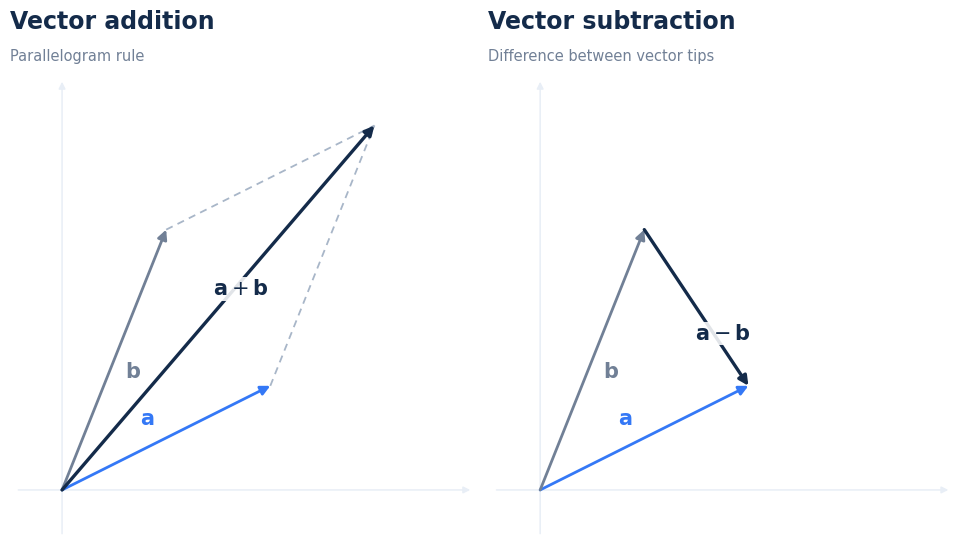
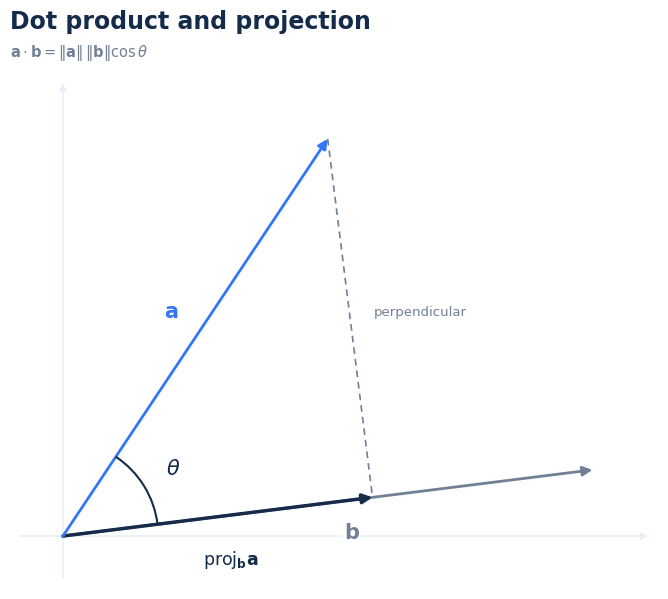
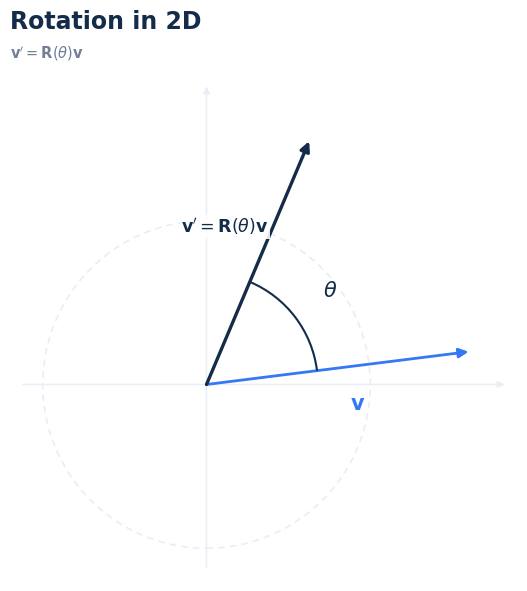
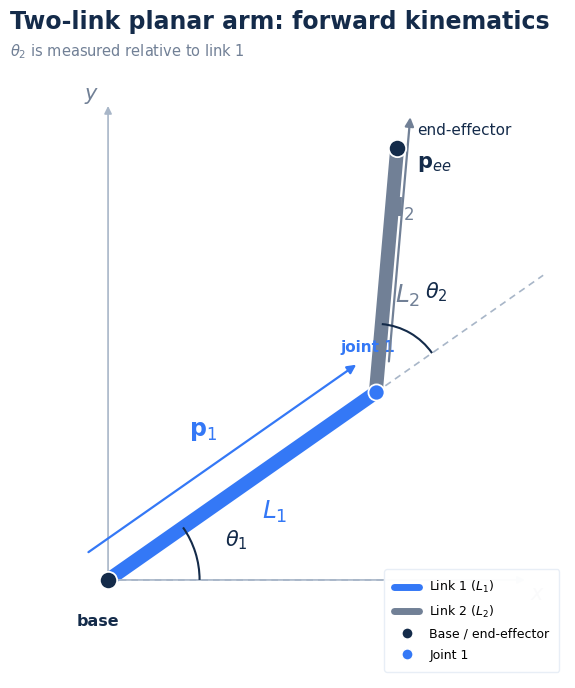
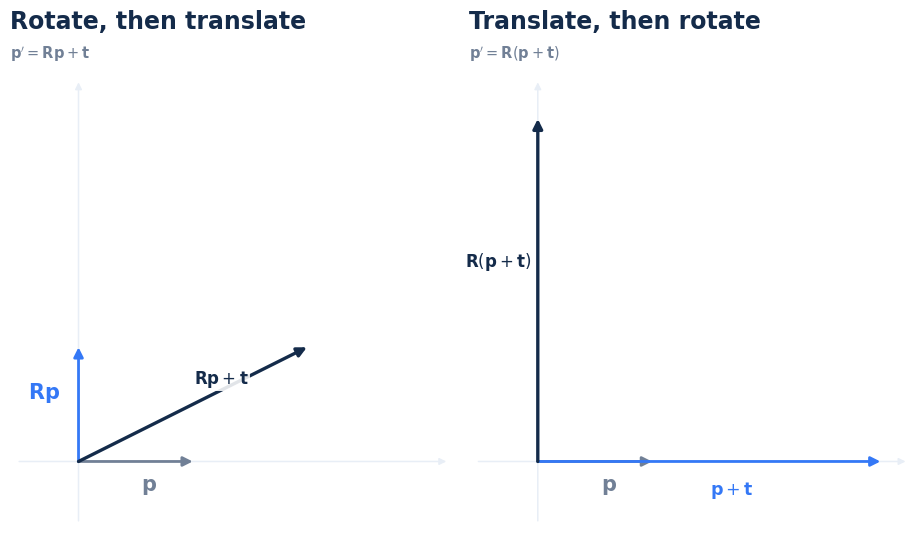
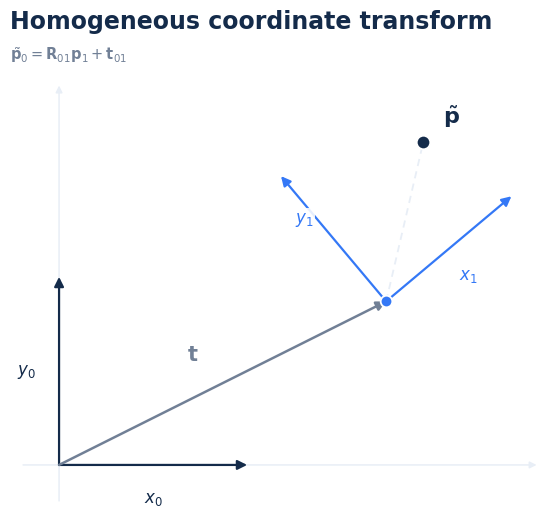

Reproduce these figures in Python, in order.
from pathlib import Path
import numpy as np
import matplotlib.pyplot as plt
from matplotlib.patches import Arc, FancyArrowPatch, Circle
from matplotlib.lines import Line2D

# ---------------------------------------------------------------------
# 1. Theme and output
# ---------------------------------------------------------------------
BLUE = "#3478F6"
NAVY = "#142B4A"
SLATE = "#718096"
MID_GRAY = "#A8B6C8"
PALE = "#E8EEF6"
WHITE = "#FFFFFF"
TEXT = "#26364B"

plt.rcParams.update({
    "font.family": "DejaVu Sans",
    "font.size": 11,
    "mathtext.fontset": "dejavusans",
    "axes.titleweight": "bold",
    "axes.titlesize": 17,
    "figure.dpi": 150,
    "savefig.dpi": 300,
    "savefig.facecolor": WHITE,
    "figure.facecolor": WHITE,
})

try:
    SCRIPT_DIR = Path(__file__).resolve().parent
except NameError:
    SCRIPT_DIR = Path.cwd()

OUT_DIR = SCRIPT_DIR / "images"
OUT_DIR.mkdir(parents=True, exist_ok=True)


def save_figure(fig, filename):
    fig.savefig(OUT_DIR / filename, dpi=300, bbox_inches="tight",
                facecolor=WHITE, pad_inches=0.08)
    print(f"Saved: {OUT_DIR / filename}")
    plt.close(fig)


# ---------------------------------------------------------------------
# 2. Auto-size helper: make the canvas aspect match the axes aspect
# ---------------------------------------------------------------------
def autosize_figure(fig, axs, unit=1.1, title_h=1.0, gap=0.35, margin=0.10):
    axs = np.atleast_1d(axs).ravel().tolist()
    n = len(axs)

    xspans = [ax.get_xlim()[1] - ax.get_xlim()[0] for ax in axs]
    yspans = [ax.get_ylim()[1] - ax.get_ylim()[0] for ax in axs]
    yspan = max(yspans)

    for ax in axs:
        y0, y1 = ax.get_ylim()
        mid = 0.5 * (y0 + y1)
        ax.set_ylim(mid - 0.5 * yspan, mid + 0.5 * yspan)

    width = sum(xspans) * unit + (n - 1) * gap + 2 * margin
    height = yspan * unit + title_h + 2 * margin
    fig.set_size_inches(width, height)

    fig.set_layout_engine("constrained")


def add_title(ax, title, subtitle=None):
    if not subtitle:
        ax.set_title(title, loc="left", color=NAVY, pad=12, fontweight="bold")
        return

    ax.set_title(title, loc="left", color=NAVY, pad=32, fontweight="bold")

    ax.text(0, 1.02, subtitle, transform=ax.transAxes,
            ha="left", va="bottom", color=SLATE, fontsize=10.5)


def arrow(ax, start, end, color=BLUE, lw=2.0, label=None,
          label_offset=(0, 0), fontsize=15, zorder=4, mutation_scale=14):
    patch = FancyArrowPatch(
        start, end, arrowstyle="-|>", mutation_scale=mutation_scale,
        linewidth=lw, color=color, shrinkA=0, shrinkB=0, zorder=zorder,
    )
    ax.add_patch(patch)
    if label:
        mid = (np.asarray(start) + np.asarray(end)) / 2 + np.asarray(label_offset)
        ax.text(mid[0], mid[1], label, color=color, fontsize=fontsize,
                ha="center", va="center", zorder=zorder + 2,
                bbox=dict(facecolor=WHITE, edgecolor="none", alpha=0.88, pad=1.2))


def angle_arc(ax, center, radius, start_deg, end_deg, label,
              label_radius=None, color=NAVY, fontsize=15, text_offset=(0, 0)):
    ax.add_patch(Arc(
        center, 2 * radius, 2 * radius, theta1=start_deg, theta2=end_deg,
        color=color, linewidth=1.5, zorder=5,
    ))
    mid = np.deg2rad((start_deg + end_deg) / 2)
    r = radius + 0.20 if label_radius is None else label_radius
    pos = np.asarray(center) + r * np.array([np.cos(mid), np.sin(mid)])
    pos += np.asarray(text_offset)
    ax.text(*pos, label, color=color, fontsize=fontsize,
            ha="center", va="center", zorder=8,
            bbox=dict(facecolor=WHITE, edgecolor="none", alpha=0.9, pad=0.6))


def reference_line(ax, start, end, color=MID_GRAY, lw=1.2):
    ax.plot([start[0], end[0]], [start[1], end[1]],
            linestyle=(0, (4, 3)), color=color, linewidth=lw, zorder=1)


def setup_2d(ax, xlim, ylim, axes=True, equal=True):
    ax.set_xlim(*xlim)
    ax.set_ylim(*ylim)
    if equal:
        ax.set_aspect("equal", adjustable="box")
    ax.set_xticks([])
    ax.set_yticks([])
    ax.set_facecolor(WHITE)
    for spine in ax.spines.values():
        spine.set_visible(False)
    if axes:
        arrow(ax, (xlim[0] + 0.08, 0), (xlim[1] - 0.08, 0),
              color=PALE, lw=1.1, mutation_scale=10, zorder=0)
        arrow(ax, (0, ylim[0] + 0.08), (0, ylim[1] - 0.08),
              color=PALE, lw=1.1, mutation_scale=10, zorder=0)


def joint(ax, point, size=115, color=NAVY):
    ax.scatter(*point, s=size, color=color, edgecolors=WHITE,
               linewidths=1.3, zorder=10)


def legend_style(ax, handles, **kwargs):
    defaults = dict(
        frameon=True, fancybox=True, framealpha=0.97,
        facecolor=WHITE, edgecolor=PALE, fontsize=9.5,
        borderpad=0.9, labelspacing=0.75, handlelength=2.0,
    )
    defaults.update(kwargs)
    leg = ax.legend(handles=handles, **defaults)
    leg.get_frame().set_linewidth(1.0)
    return leg


# ---------------------------------------------------------------------
# Figure 1: Vector addition and subtraction
# ---------------------------------------------------------------------
def fig1_vector_add_sub():
    fig, axes = plt.subplots(1, 2, constrained_layout=True)
    a = np.array([2.0, 1.0])
    b = np.array([1.0, 2.5])

    ax = axes[0]
    # 由 4.2 收窄至 4.0
    setup_2d(ax, (-0.5, 4.0), (-0.5, 4.0))
    ax.plot([a[0], a[0] + b[0]], [a[1], a[1] + b[1]],
            ls=(0, (4, 3)), color=MID_GRAY, lw=1.3, zorder=1)
    ax.plot([b[0], a[0] + b[0]], [b[1], a[1] + b[1]],
            ls=(0, (4, 3)), color=MID_GRAY, lw=1.3, zorder=1)
    arrow(ax, (0, 0), a, BLUE, label=r"$\mathbf{a}$", label_offset=(-0.18, 0.18))
    arrow(ax, (0, 0), b, SLATE, label=r"$\mathbf{b}$", label_offset=(0.18, -0.12))
    arrow(ax, (0, 0), a + b, NAVY, lw=2.4,
          label=r"$\mathbf{a}+\mathbf{b}$", label_offset=(0.22, 0.18))
    add_title(ax, "Vector addition", "Parallelogram rule")

    ax = axes[1]
    setup_2d(ax, (-0.5, 4.0), (-0.5, 4.0))
    arrow(ax, (0, 0), a, BLUE, label=r"$\mathbf{a}$", label_offset=(-0.18, 0.18))
    arrow(ax, (0, 0), b, SLATE, label=r"$\mathbf{b}$", label_offset=(0.18, -0.12))
    arrow(ax, b, a, NAVY, lw=2.4, label=r"$\mathbf{a}-\mathbf{b}$",
          label_offset=(0.25, -0.25))
    add_title(ax, "Vector subtraction", "Difference between vector tips")

    autosize_figure(fig, axes, unit=1.0, title_h=1.1)
    save_figure(fig, "vector_add_sub.png")


# ---------------------------------------------------------------------
# Figure 2: Dot product and projection
# ---------------------------------------------------------------------
def fig2_dot_projection():
    fig, ax = plt.subplots(constrained_layout=True)
    # 原范围最大到 5.0 与 4.0，极度空旷，收紧至 4.5 与 3.5
    setup_2d(ax, (-0.4, 4.5), (-0.4, 3.5))
    a = np.array([2.0, 3.0])
    b = np.array([4.0, 0.5])
    proj = (np.dot(a, b) / np.dot(b, b)) * b

    reference_line(ax, a, proj, color=SLATE)
    arrow(ax, (0, 0), b, SLATE, label=r"$\mathbf{b}$", label_offset=(0.18, -0.22))
    arrow(ax, (0, 0), proj, NAVY, lw=2.5,
          label=r"$\mathrm{proj}_{\mathbf{b}}\mathbf{a}$", label_offset=(0.1, -0.32),
          fontsize=12.5)
    arrow(ax, (0, 0), a, BLUE, label=r"$\mathbf{a}$", label_offset=(-0.18, 0.2))
    ax.text(*(0.5 * (a + proj) + np.array([0.18, 0.02])), "perpendicular",
            color=SLATE, fontsize=9.5, rotation=0,
            bbox=dict(facecolor=WHITE, edgecolor="none", alpha=0.9, pad=1.5))

    ang_b = np.degrees(np.arctan2(b[1], b[0]))
    ang_a = np.degrees(np.arctan2(a[1], a[0]))
    angle_arc(ax, (0, 0), 0.72, ang_b, ang_a, r"$\theta$", label_radius=0.98)

    add_title(ax, "Dot product and projection",
              r"$\mathbf{a}\cdot\mathbf{b}=\|\mathbf{a}\|\,\|\mathbf{b}\|\cos\theta$")

    autosize_figure(fig, ax, unit=1.3, title_h=1.0)
    save_figure(fig, "dot_projection.png")


# ---------------------------------------------------------------------
# Figure 3: 2D rotation
# ---------------------------------------------------------------------
def fig3_rotation_2d():
    fig, ax = plt.subplots(constrained_layout=True)
    # 原范围 [-2.1, 2.5]，缩小至 [-1.2, 1.9]，紧贴图形与文字标签
    setup_2d(ax, (-1.2, 1.9), (-1.2, 1.9))
    theta = np.deg2rad(60)
    R = np.array([[np.cos(theta), -np.sin(theta)],
                  [np.sin(theta), np.cos(theta)]])
    v = np.array([1.6, 0.2])
    v_rot = R @ v

    ax.add_patch(Circle((0, 0), 1.0, fill=False, color=PALE,
                        linewidth=1.2, linestyle=(0, (4, 3)), zorder=0))
    arrow(ax, (0, 0), v, BLUE, label=r"$\mathbf{v}$", label_offset=(0.12, -0.22))
    arrow(ax, (0, 0), v_rot, NAVY, lw=2.4,
          label=r"$\mathbf{v}'=\mathbf{R}(\theta)\mathbf{v}$",
          label_offset=(-0.2, 0.22), fontsize=12.5)

    ang_v = np.degrees(np.arctan2(v[1], v[0]))
    ang_rot = np.degrees(np.arctan2(v_rot[1], v_rot[0]))
    angle_arc(ax, (0, 0), 0.68, ang_v, ang_rot, r"$\theta$",
              label_radius=0.95)
    add_title(ax, "Rotation in 2D", r"$\mathbf{v}'=\mathbf{R}(\theta)\mathbf{v}$")

    autosize_figure(fig, ax, unit=1.6, title_h=1.0)
    save_figure(fig, "rotation_2d.png")


# ---------------------------------------------------------------------
# Figure 4: Two-link planar arm
# ---------------------------------------------------------------------
def fig4_two_link_arm():
    fig, ax = plt.subplots(constrained_layout=True)
    L1, L2 = 2.0, 1.5
    theta1_deg, theta2_deg = 35, 50
    theta1, theta2 = np.deg2rad([theta1_deg, theta2_deg])

    p0 = np.array([0.0, 0.0])
    p1 = p0 + L1 * np.array([np.cos(theta1), np.sin(theta1)])
    theta12 = theta1 + theta2
    p2 = p1 + L2 * np.array([np.cos(theta12), np.sin(theta12)])

    # 原先 x 轴画到了 4.7，y 轴到 3.35，但内容最右才到 x=2
    setup_2d(ax, (-0.6, 2.8), (-0.6, 3.1), axes=False)
    arrow(ax, (-0.05, 0), (2.55, 0), MID_GRAY, lw=1.2, mutation_scale=11)
    arrow(ax, (0, -0.05), (0, 2.9), MID_GRAY, lw=1.2, mutation_scale=11)
    ax.text(2.58, -0.12, r"$x$", fontsize=15, color=SLATE)
    ax.text(-0.15, 2.94, r"$y$", fontsize=15, color=SLATE)

    reference_line(ax, p0, (2.0, 0))
    link1_direction = np.array([np.cos(theta1), np.sin(theta1)])
    reference_line(ax, p1, p1 + 1.25 * link1_direction)

    ax.plot(*zip(p0, p1), color=BLUE, linewidth=10,
            solid_capstyle="round", zorder=3)
    ax.plot(*zip(p1, p2), color=SLATE, linewidth=10,
            solid_capstyle="round", zorder=3)

    joint(ax, p0, 155, NAVY)
    joint(ax, p1, 135, BLUE)
    joint(ax, p2, 155, NAVY)

    off1 = np.array([-0.12, 0.17])
    arrow(ax, p0 + off1, p1 + off1, BLUE, lw=1.6, mutation_scale=13)
    arrow(ax, p1 + np.array([0.08, 0.19]),
          p2 + np.array([0.08, 0.19]), SLATE, lw=1.6, mutation_scale=13)

    m1 = (p0 + p1) / 2 + off1 + np.array([-0.12, 0.14])
    m2 = (p1 + p2) / 2 + np.array([0.08, 0.19]) + np.array([0.0, 0.14])
    ax.text(*m1, r"$\mathbf{p}_1$", color=BLUE, fontsize=17, ha="center")
    ax.text(*m2, r"$\mathbf{d}_2$", color=SLATE, fontsize=17, ha="center")

    angle_arc(ax, p0, 0.56, 0, theta1_deg, r"$\theta_1$",
              label_radius=0.82, fontsize=15)
    angle_arc(ax, p1, 0.42, theta1_deg, theta1_deg + theta2_deg,
              r"$\theta_2$", label_radius=0.66, fontsize=15,
              text_offset=(0.04, 0.04))

    ax.text(p0[0] - 0.06, p0[1] - 0.28, "base", color=NAVY,
            fontsize=11.5, fontweight="bold", ha="center")
    ax.text(p1[0] - 0.05, p1[1] + 0.25, "joint 1", color=BLUE,
            fontsize=11, fontweight="bold", ha="center")
    ax.text(p2[0] + 0.12, p2[1] + 0.08, "end-effector",
            color=NAVY, fontsize=11, ha="left")
    ax.text(p2[0] + 0.12, p2[1] - 0.12, r"$\mathbf{p}_{ee}$",
            color=NAVY, fontsize=15, ha="left")

    mid_L1 = (p0 + p1) / 2 + np.array([0.20, -0.20])
    mid_L2 = (p1 + p2) / 2 + np.array([0.13, -0.20])
    ax.text(*mid_L1, r"$L_1$", color=BLUE, fontsize=18, ha="center")
    ax.text(*mid_L2, r"$L_2$", color=SLATE, fontsize=18, ha="center")

    handles = [
        Line2D([0], [0], color=BLUE, lw=5, solid_capstyle="round", label=r"Link 1 ($L_1$)"),
        Line2D([0], [0], color=SLATE, lw=5, solid_capstyle="round", label=r"Link 2 ($L_2$)"),
        Line2D([0], [0], marker="o", linestyle="None", color=NAVY,
               markeredgecolor=WHITE, markersize=8, label="Base / end-effector"),
        Line2D([0], [0], marker="o", linestyle="None", color=BLUE,
               markeredgecolor=WHITE, markersize=8, label="Joint 1"),
    ]
    legend_style(ax, handles, loc="lower right", fontsize=9.0,
                 borderpad=0.8, labelspacing=0.65)

    add_title(ax, "Two-link planar arm: forward kinematics",
              r"$\theta_2$ is measured relative to link 1")

    autosize_figure(fig, ax, unit=1.6, title_h=1.1)
    save_figure(fig, "two_link_arm.png")


# ---------------------------------------------------------------------
# Figure 5: Transform order
# ---------------------------------------------------------------------
def fig5_transform_order():
    fig, axes = plt.subplots(1, 2, constrained_layout=True)
    p = np.array([1.0, 0.0])
    t = np.array([2.0, 0.0])
    theta = np.pi / 2
    R = np.array([[np.cos(theta), -np.sin(theta)],
                  [np.sin(theta), np.cos(theta)]])

    ax = axes[0]
    setup_2d(ax, (-0.6, 3.3), (-0.6, 3.4))
    rp = R @ p
    r_p_plus_t = rp + t
    arrow(ax, (0, 0), p, SLATE, label=r"$\mathbf{p}$", label_offset=(0.12, -0.22))
    arrow(ax, (0, 0), rp, BLUE, label=r"$\mathbf{R}\mathbf{p}$", label_offset=(-0.3, 0.1))
    arrow(ax, (0, 0), r_p_plus_t, NAVY, lw=2.4,
          label=r"$\mathbf{R}\mathbf{p}+\mathbf{t}$",
          label_offset=(0.25, 0.22), fontsize=12)
    add_title(ax, "Rotate, then translate", r"$\mathbf{p}'=\mathbf{R}\mathbf{p}+\mathbf{t}$")

    ax = axes[1]
    setup_2d(ax, (-0.6, 3.3), (-0.6, 3.4))
    p_plus_t = p + t
    r_pplus = R @ p_plus_t
    arrow(ax, (0, 0), p, SLATE, label=r"$\mathbf{p}$", label_offset=(0.12, -0.22))
    arrow(ax, (0, 0), p_plus_t, BLUE, label=r"$\mathbf{p}+\mathbf{t}$",
          label_offset=(0.2, -0.25), fontsize=12.5)
    arrow(ax, (0, 0), r_pplus, NAVY, lw=2.4,
          label=r"$\mathbf{R}(\mathbf{p}+\mathbf{t})$",
          label_offset=(-0.35, 0.25), fontsize=12)
    add_title(ax, "Translate, then rotate", r"$\mathbf{p}'=\mathbf{R}(\mathbf{p}+\mathbf{t})$")

    autosize_figure(fig, axes, unit=1.1, title_h=1.05)
    save_figure(fig, "transform_order.png")


# ---------------------------------------------------------------------
# Figure 6: Homogeneous transform
# ---------------------------------------------------------------------
def fig6_homogeneous_transform():
    fig, ax = plt.subplots(constrained_layout=True)
    # 原先范围到 [4.25, 3.6]，现在收窄到 [3.0, 2.4]
    setup_2d(ax, (-0.3, 3.0), (-0.3, 2.4))

    arrow(ax, (0, 0), (1.15, 0), NAVY, lw=1.6,
          label=r"$x_0$", label_offset=(0.0, -0.20), fontsize=12)
    arrow(ax, (0, 0), (0, 1.15), NAVY, lw=1.6,
          label=r"$y_0$", label_offset=(-0.20, 0.0), fontsize=12)

    origin1 = np.array([2.0, 1.0])
    theta = np.deg2rad(40)
    R = np.array([[np.cos(theta), -np.sin(theta)],
                  [np.sin(theta), np.cos(theta)]])
    x1 = R @ np.array([1.0, 0.0])
    y1 = R @ np.array([0.0, 1.0])

    arrow(ax, (0, 0), origin1, SLATE, lw=1.8,
          label=r"$\mathbf{t}$", label_offset=(-0.18, 0.18))
    joint(ax, origin1, 70, BLUE)
    arrow(ax, origin1, origin1 + x1, BLUE, lw=1.6,
          label=r"$x_1$", label_offset=(0.12, -0.16), fontsize=12)
    arrow(ax, origin1, origin1 + y1, BLUE, lw=1.6,
          label=r"$y_1$", label_offset=(-0.18, 0.12), fontsize=12)

    p_local = np.array([0.8, 0.6])
    p_world = origin1 + R @ p_local
    reference_line(ax, origin1, p_world, color=PALE, lw=1.3)
    joint(ax, p_world, 95, NAVY)
    ax.text(p_world[0] + 0.12, p_world[1] + 0.12,
            r"$\tilde{\mathbf{p}}$", color=NAVY, fontsize=16)

    add_title(ax, "Homogeneous coordinate transform",
              r"$\tilde{\mathbf{p}}_0=\mathbf{R}_{01}\mathbf{p}_1+\mathbf{t}_{01}$")

    autosize_figure(fig, ax, unit=1.6, title_h=1.0)
    save_figure(fig, "homogeneous_transform.png")


# ---------------------------------------------------------------------
# Main
# ---------------------------------------------------------------------
if __name__ == "__main__":
    generators = [
        fig1_vector_add_sub,
        fig2_dot_projection,
        fig3_rotation_2d,
        fig4_two_link_arm,
        fig5_transform_order,
        fig6_homogeneous_transform,
    ]
    for generate in generators:
        generate()
    print("\nAll six figures were generated.")
